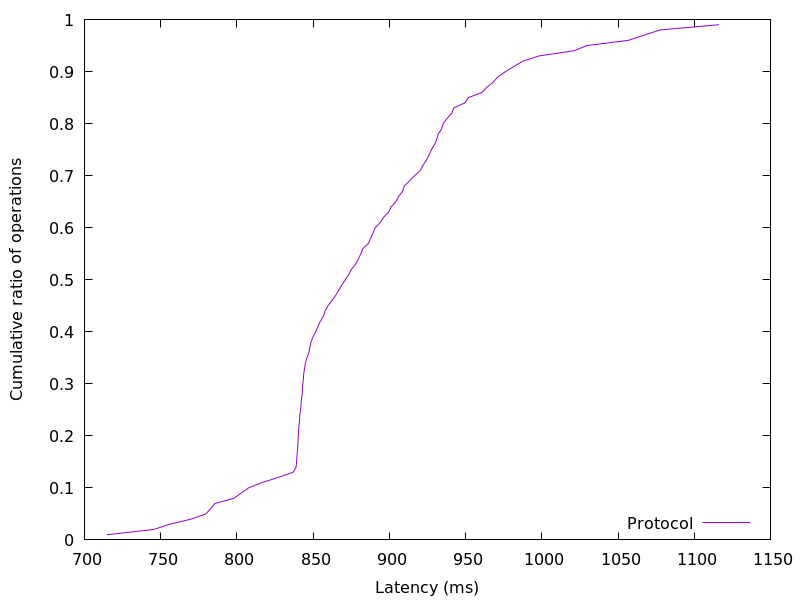

The table this chart was drawn from, first rows:
714.791168, 0.01
745.3, 0.02
755.7, 0.03
770, 0.04
779.7, 0.05
782.7, 0.06
785.6, 0.07
798, 0.08
802.8, 0.09
807.7, 0.1
816.3, 0.11
827, 0.12
836.9, 0.13
838.8, 0.14
839.1, 0.15
839.4, 0.16
839.7, 0.17
839.9, 0.18
840.1, 0.19
840.3, 0.2
840.4, 0.21
840.7, 0.22
841.1, 0.23
841.3, 0.24
841.7, 0.25
842.1, 0.26
842.4, 0.27
842.8, 0.28
843, 0.29
843.2, 0.3
843.7, 0.31
843.9, 0.32
844.4, 0.33
845, 0.34
845.9, 0.35
847.2, 0.36
847.9, 0.37
848.6, 0.38
849.9, 0.39
851.7, 0.4
853.1, 0.41
854.6, 0.42
856.9, 0.43
857.9, 0.44
859.8, 0.45
862.4, 0.46
864.8, 0.47
866.8, 0.48
868.9, 0.49
871.1, 0.5
873.4, 0.51
875.2, 0.52
877.9, 0.53
879.7, 0.54
881.4, 0.55
882.7, 0.56
886.4, 0.57
887.8, 0.58
889.3, 0.59
890.8, 0.6
894.1, 0.61
... 38 more rows
